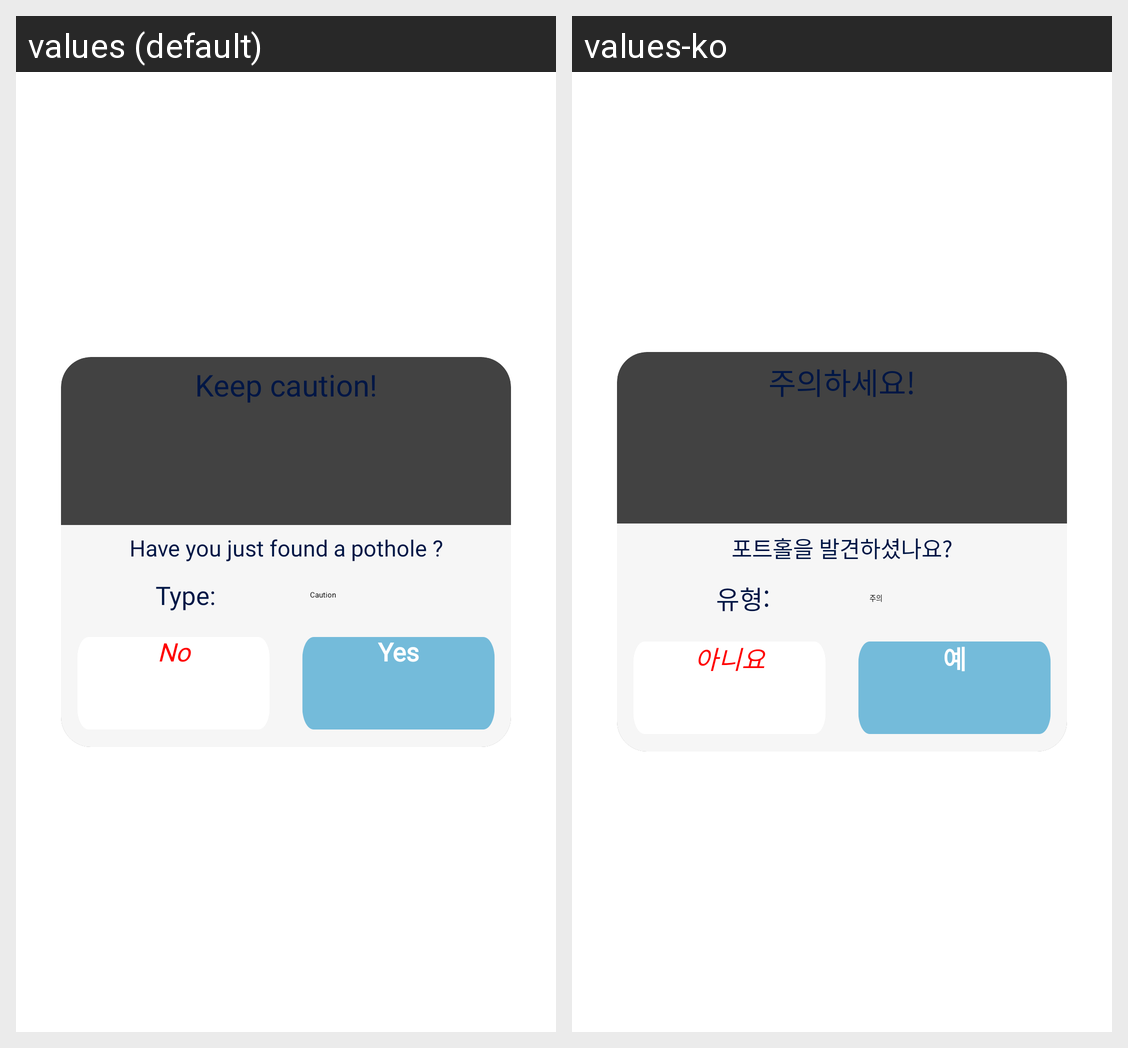

This grid shows one Android layout under two languages. Give, for every string resource on the screen, its name, the default text and each shown locale's text.
Android screen res/layout/pothole_confirm.xml rendered under 2 locales, left to right: values (default), values-ko. Device: Nexus 5 (rendered at 1080×1920; each locale shown at half size, 540×960, under a caption strip naming it); theme Theme.FinalProject_android.
Strings drawn on this screen, with the default value and each locale's value (text and hints the layout hard-codes, and strings that could not be matched under every locale, appear in the picture but are not listed):

keep_caution
  values: Keep caution!
  values-ko: 주의하세요!

have_you_just_found_a_pothole
  values: Have you just found a pothole ?
  values-ko: 포트홀을 발견하셨나요?

type_2
  values: Type:
  values-ko: 유형:

no
  values: No
  values-ko: 아니요

yes
  values: Yes
  values-ko: 예
